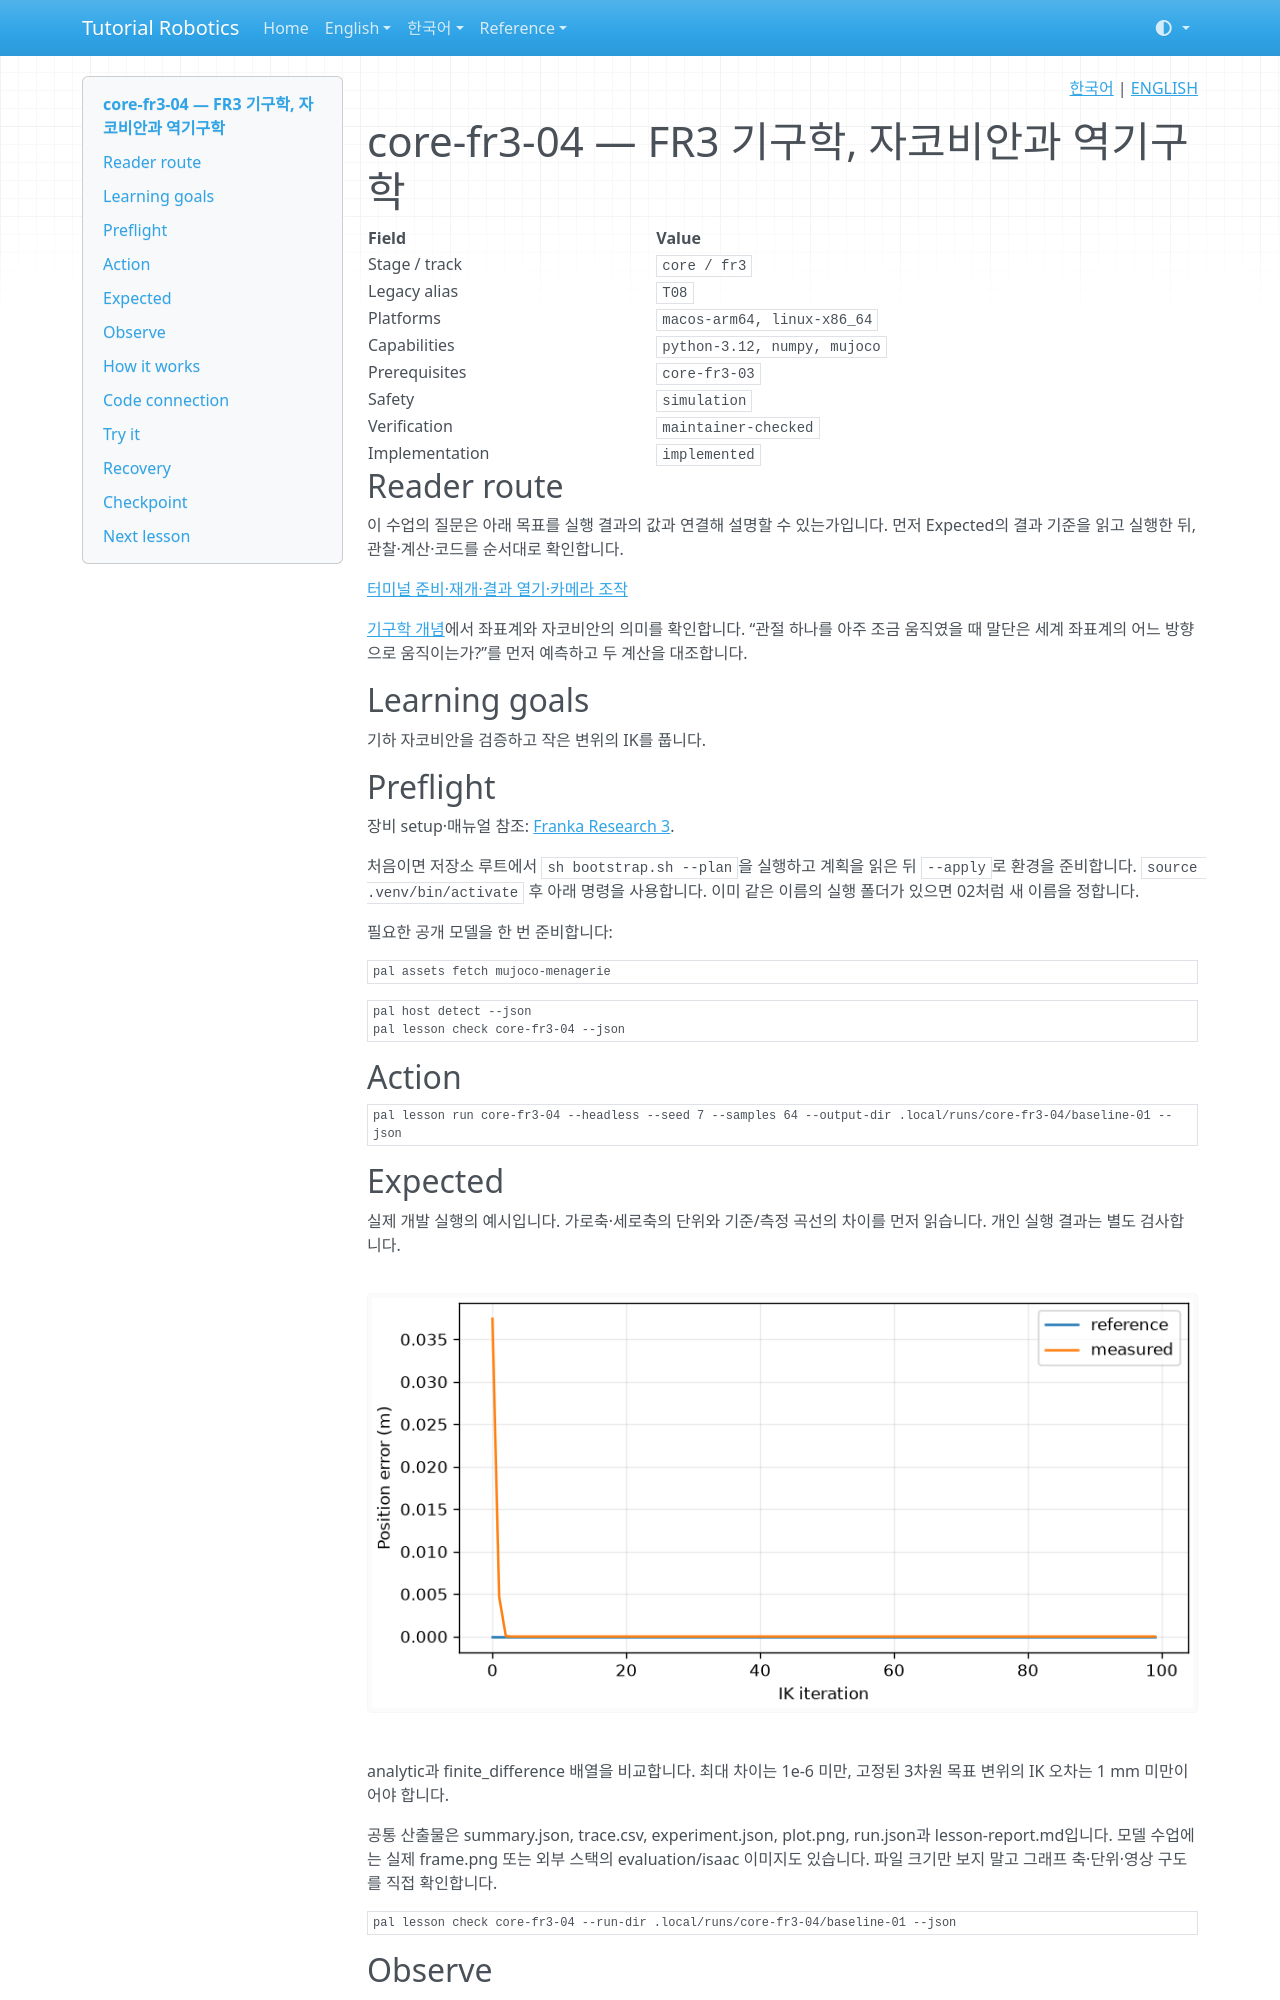

repository: terryum/tutorial-robotics · page: ko/lessons/core-fr3-04/index.html · generator: mkdocs

<!-- pal:language:start -->
<p align="right">
  <a href="core-fr3-04.md" lang="ko">한국어</a> | <a href="../../en/lessons/core-fr3-04.md" lang="en">ENGLISH</a>
</p>
<!-- pal:language:end -->

# core-fr3-04 — FR3 기구학, 자코비안과 역기구학

<!-- pal:metadata:start -->
| Field | Value |
|---|---|
| Stage / track | `core / fr3` |
| Legacy alias | `T08` |
| Platforms | `macos-arm64, linux-x86_64` |
| Capabilities | `python-3.12, numpy, mujoco` |
| Prerequisites | `core-fr3-03` |
| Safety | `simulation` |
| Verification | `maintainer-checked` |
| Implementation | `implemented` |
<!-- pal:metadata:end -->

## Reader route

이 수업의 질문은 아래 목표를 실행 결과의 값과 연결해 설명할 수 있는가입니다. 먼저 Expected의 결과 기준을 읽고 실행한 뒤, 관찰·계산·코드를 순서대로 확인합니다.

[터미널 준비·재개·결과 열기·카메라 조작](../READER_GUIDE.md)

[기구학 개념](../concepts/kinematics.md)에서 좌표계와 자코비안의 의미를 확인합니다. “관절 하나를 아주 조금 움직였을 때 말단은 세계 좌표계의 어느 방향으로 움직이는가?”를 먼저 예측하고 두 계산을 대조합니다.

## Learning goals

기하 자코비안을 검증하고 작은 변위의 IK를 풉니다.

## Preflight

장비 setup·매뉴얼 참조: [Franka Research 3](../setup/fr3.md).

처음이면 저장소 루트에서 `sh bootstrap.sh --plan`을 실행하고 계획을 읽은 뒤 `--apply`로 환경을 준비합니다. `source .venv/bin/activate` 후 아래 명령을 사용합니다. 이미 같은 이름의 실행 폴더가 있으면 02처럼 새 이름을 정합니다.

필요한 공개 모델을 한 번 준비합니다:

```bash
pal assets fetch mujoco-menagerie
```

```bash
pal host detect --json
pal lesson check core-fr3-04 --json
```

## Action

```bash
pal lesson run core-fr3-04 --headless --seed 7 --samples 64 --output-dir .local/runs/core-fr3-04/baseline-01 --json
```

## Expected

실제 개발 실행의 예시입니다. 가로축·세로축의 단위와 기준/측정 곡선의 차이를 먼저 읽습니다. 개인 실행 결과는 별도 검사합니다.

![core-fr3-04 measured plot](../../assets/examples/core-fr3-04-plot.png)

analytic과 finite_difference 배열을 비교합니다. 최대 차이는 1e-6 미만, 고정된 3차원 목표 변위의 IK 오차는 1 mm 미만이어야 합니다.

공통 산출물은 summary.json, trace.csv, experiment.json, plot.png, run.json과 lesson-report.md입니다. 모델 수업에는 실제 frame.png 또는 외부 스택의 evaluation/isaac 이미지도 있습니다. 파일 크기만 보지 말고 그래프 축·단위·영상 구도를 직접 확인합니다.

```bash
pal lesson check core-fr3-04 --run-dir .local/runs/core-fr3-04/baseline-01 --json
```

## Observe

먼저 metric의 단위, observed_first/observed_last, checks를 읽습니다. inspection은 검증된 파일만 읽고 종료하며 진도를 완료하지 않습니다.

```bash
pal lesson inspect core-fr3-04 --run-dir .local/runs/core-fr3-04/baseline-01 --json
```

Mac 결과 그래프 열기(창을 닫아도 실행 기록은 유지됩니다):

```bash
open .local/runs/core-fr3-04/baseline-01/plot.png
```

다른 OS의 파일 관리자에서는 같은 PNG를 엽니다. 원시 수치는 아래 JSON에 있습니다.

```bash
python -m json.tool .local/runs/core-fr3-04/baseline-01/experiment.json
```

## How it works

J의 각 열은 한 관절의 각속도를 말단 선속도로 변환합니다. 중앙 유한차분으로 열을 독립적으로 근사합니다. 감쇠 최소제곱은 특이점 부근의 영향을 줄이고 관절 증분을 제한합니다.

$$
\Delta q=J^T(JJ^T+\lambda I)^{-1}\Delta x
$$

기호·단위·조건: J: 3×nv 병진 Jacobian; x: 세계 좌표 m; q: rad; λ는 JJᵀ 정규화.

손으로 계산하는 예시(실행 측정값이 아님): J=0.5 m/rad, Δx=0.01 m, λ=0.0001 (m/rad)² → Δq≈0.019992 rad.

실전 연결: 특이점 근처에서는 작은 위치 변경에도 큰 관절 변화가 필요합니다.
